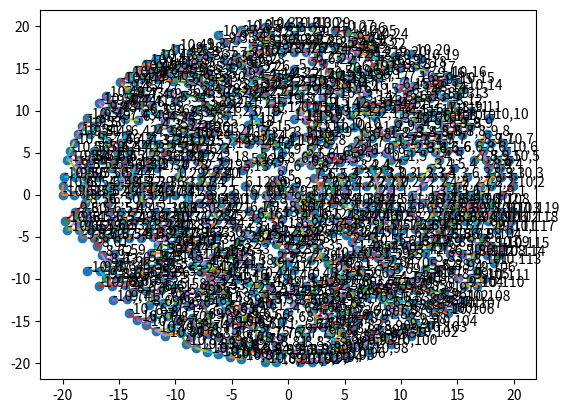

The matplotlib source for this figure:
import matplotlib.pyplot as plt
import numpy as np
import random as rnd
import math

layers = 20+1

hex_length = 0

for i in range(layers):
    for j in range(i*6):
        hex_length = hex_length + 1

hexes = np.ones([1,hex_length])

rnd.seed()

for i in range(1,hex_length):
    rnd_int = rnd.randrange(6)
    
    if rnd_int > 3:
        hexes[0,i] = 0
        

fig, ax = plt.subplots()
good_hex = np.zeros([1,4])

index = 0
for i in range(layers):
    for j in range(i*6):
        if hexes[0,index] == 1:
            radius = i
            angle = j * 2 * math.pi / (i * 6)
            
            x = i * np.cos(angle)
            y = i * np.sin(angle)
            
            hex = np.zeros([1,4])
            hex[0,0] = x
            hex[0,1] = y
            hex[0,2] = i
            hex[0,3] = j
            good_hex = np.append(good_hex,hex,axis = 0)
            
            ax.annotate(str(10-i) + "," + str(j+1),(x,y))
        index = index + 1

for i in range(np.size(good_hex,axis = 0)):
    h1 = good_hex[i,:]
    for j in range(i+1, np.size(good_hex,axis = 0)):
        h2 = good_hex[j,:]
        i1 = h1[2]
        i2 = h2[2]
        j1 = h1[3]
        j2 = h2[3]
        if i2 == i1:
            if j2 - j1 == 1:
                ax.plot([h1[0],h2[0]],[h1[1],h2[1]])
            elif j2 - j1 == i2 * 6-1:
                ax.plot([h1[0],h2[0]],[h1[1],h2[1]])
        elif i2 - i1 == 1:
            s2 = int(j2 / i2)
            s1 = s2
            if i1 != 0:
                s1 = int(j1 / i1)
            
            if j2 - j1 == s2:
                ax.plot([h1[0],h2[0]],[h1[1],h2[1]])
            elif j2 - j1 == i2 * 6 - 1:
                ax.plot([h1[0],h2[0]],[h1[1],h2[1]])
            elif s1 == s2:
                if j2 % i2 - j1 % i1 == 1:
                    ax.plot([h1[0],h2[0]],[h1[1],h2[1]])
        elif i2 - i1 > 1:
            break
            
                    
ax.scatter(good_hex[:,0],good_hex[:,1])
plt.show()

        
